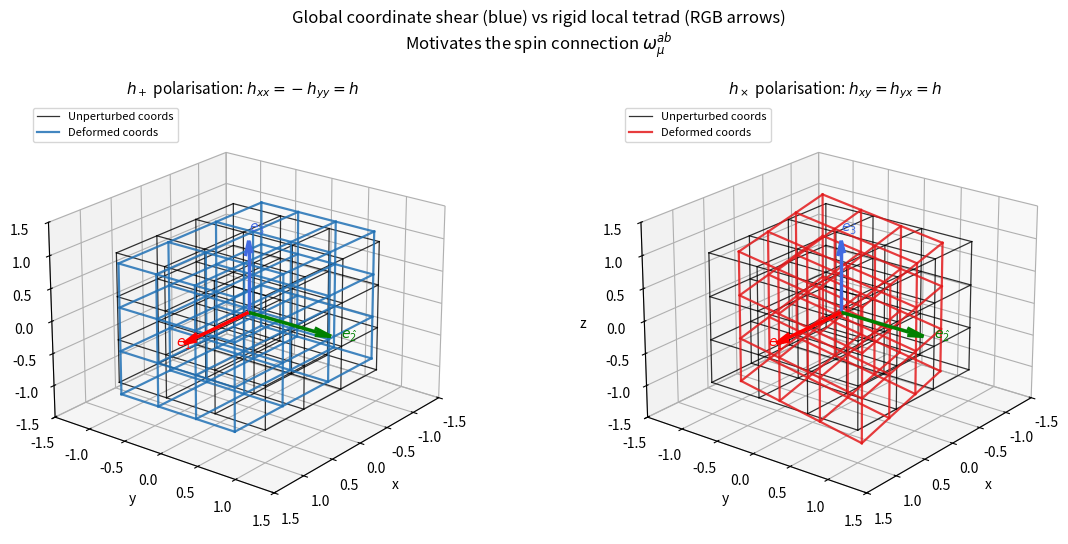

Write the Python code that produced this figure.
"""
fig_ch2_tetrad_shear.py
Chapter 2 — Global coordinate shear vs rigid local tetrad.
Motivates why the spin connection is needed.
Side by side: h+ and h× at phase=0.
"""
import numpy as np
import matplotlib.pyplot as plt
from mpl_toolkits.mplot3d import Axes3D
import os; os.makedirs("figures", exist_ok=True)

def deform(X, Y, h_plus=0, h_cross=0):
    dX = 0.5*(h_plus*X + h_cross*Y)
    dY = 0.5*(h_cross*X - h_plus*Y)
    return X+dX, Y+dY

def draw_grid(ax, Xd, Yd, Z, col, alpha, lw, label=None):
    drawn = False
    for i in range(Xd.shape[0]):
        for j in range(Xd.shape[1]):
            lbl = label if not drawn else None
            ax.plot(Xd[i,j,:], Yd[i,j,:], Z[i,j,:], color=col, alpha=alpha, lw=lw, label=lbl)
            drawn = True
    for i in range(Xd.shape[0]):
        for k in range(Xd.shape[2]):
            ax.plot(Xd[i,:,k], Yd[i,:,k], Z[i,:,k], color=col, alpha=alpha, lw=lw)
    for j in range(Xd.shape[1]):
        for k in range(Xd.shape[2]):
            ax.plot(Xd[:,j,k], Yd[:,j,k], Z[:,j,k], color=col, alpha=alpha, lw=lw)

def draw_tetrad(ax):
    L = 1.1
    for d,c,l in [([L,0,0],'red',r'$e_{\hat{1}}$'),
                  ([0,L,0],'green',r'$e_{\hat{2}}$'),
                  ([0,0,L],'royalblue',r'$e_{\hat{3}}$')]:
        ax.quiver(0,0,0,*d,color=c,arrow_length_ratio=0.2,lw=2.5)
        ax.text(d[0]*1.12,d[1]*1.12,d[2]*1.12,l,fontsize=10,color=c,fontweight='bold')

pts = np.linspace(-1,1,4)
X0,Y0,Z0 = np.meshgrid(pts,pts,pts,indexing='ij')
h = 0.45

fig = plt.figure(figsize=(12,5.5))
fig.suptitle('Global coordinate shear (blue) vs rigid local tetrad (RGB arrows)\n'
             r'Motivates the spin connection $\omega_\mu^{ab}$', fontsize=12)

for col_idx, (title, kwargs) in enumerate([
        (r'$h_+$ polarisation: $h_{xx}=-h_{yy}=h$',  dict(h_plus=h)),
        (r'$h_\times$ polarisation: $h_{xy}=h_{yx}=h$', dict(h_cross=h)),
]):
    ax = fig.add_subplot(1,2,col_idx+1, projection='3d')
    Xd,Yd = deform(X0,Y0,**kwargs)
    draw_grid(ax, X0, Y0, Z0, 'black', 0.80, 0.9, 'Unperturbed coords')
    draw_grid(ax, Xd, Yd, Z0, '#2171B5' if col_idx==0 else '#E31A1C',
              0.85, 1.6, 'Deformed coords')
    draw_tetrad(ax)
    ax.set_xlim(-1.5,1.5); ax.set_ylim(-1.5,1.5); ax.set_zlim(-1.5,1.5)
    ax.set_xlabel('x'); ax.set_ylabel('y'); ax.set_zlabel('z')
    ax.set_title(title, fontsize=11, pad=6)
    ax.view_init(elev=22, azim=38)
    handles,labels = ax.get_legend_handles_labels()
    ax.legend(handles[:2],labels[:2],loc='upper left',fontsize=8)

plt.tight_layout()
plt.savefig('figures/fig_ch2_tetrad_shear.png', dpi=200, bbox_inches='tight')
plt.show()
print("Saved: figures/fig_ch2_tetrad_shear.png")
